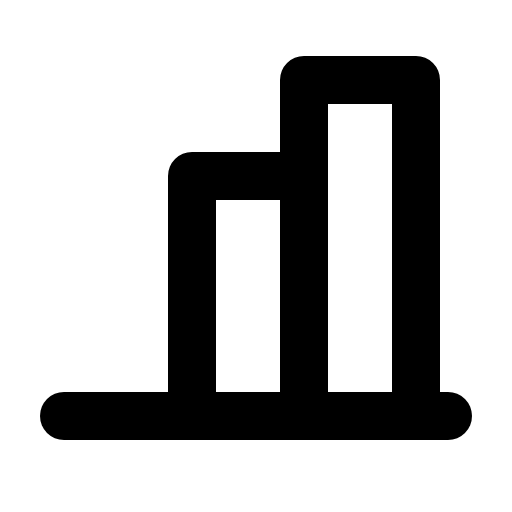
t = 0.00 s
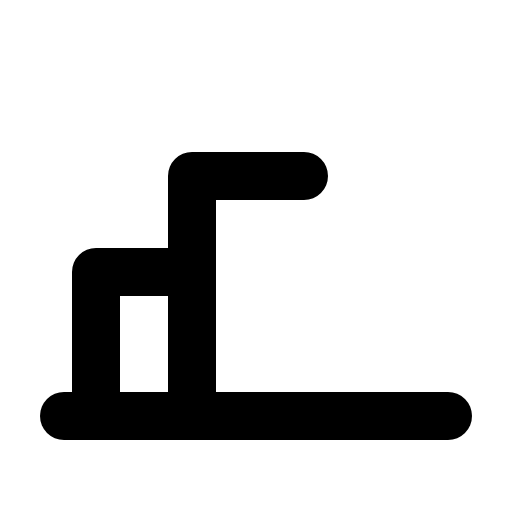
t = 0.90 s
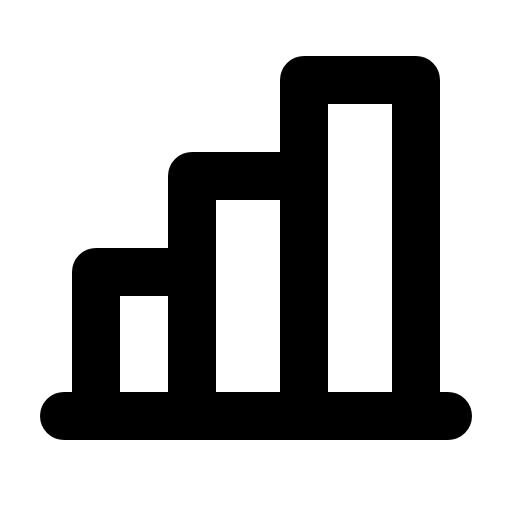
t = 1.28 s
t = 1.65 s: frame unchanged from t = 1.28 s, image omitted
t = 2.03 s: frame unchanged from t = 1.28 s, image omitted

The animated SVG that drew these frames (rendered in a browser with its animation timeline set to each time). Animation: 1 CSS @keyframes rule; one cycle of 2.40 s, repeats indefinitely.

<svg xmlns="http://www.w3.org/2000/svg" viewBox="0 0 256 256">
  <style>
    .draw-line {
      stroke-dasharray: 2000;
      stroke-dashoffset: 0;
    }
    svg:hover .draw-line {
      animation: phosphor-draw-in 1.5s ease-in-out infinite alternate;
    }
    @keyframes phosphor-draw-in {
      0%   { stroke-dashoffset: 2000; }
      100% { stroke-dashoffset: 0; }
    }
  </style><rect width="256" height="256" fill="none"/><polyline points="48 208 48 136 96 136" fill="none" stroke="currentColor" stroke-linecap="round" stroke-linejoin="round" stroke-width="24" class="draw-line" pathLength="1" style="animation-delay: 0s"/><line x1="224" y1="208" x2="32" y2="208" fill="none" stroke="currentColor" stroke-linecap="round" stroke-linejoin="round" stroke-width="24" class="draw-line" pathLength="1" style="animation-delay: 0.3s"/><polyline points="96 208 96 88 152 88" fill="none" stroke="currentColor" stroke-linecap="round" stroke-linejoin="round" stroke-width="24" class="draw-line" pathLength="1" style="animation-delay: 0.6s"/><polyline points="152 208 152 40 208 40 208 208" fill="none" stroke="currentColor" stroke-linecap="round" stroke-linejoin="round" stroke-width="24" class="draw-line" pathLength="1" style="animation-delay: 0.9s"/></svg>
